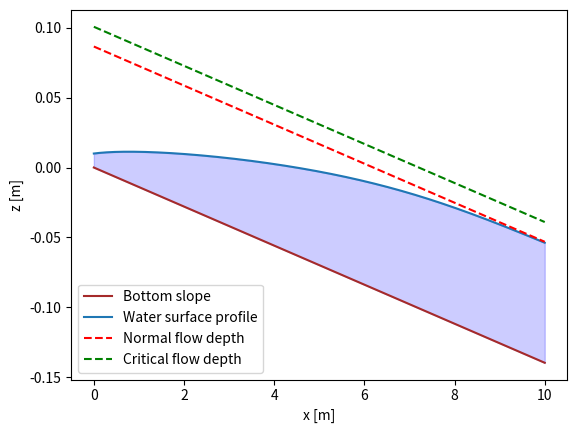

This chart was generated by the following Python code: (Note: this script raises an exception after producing the figure.)
# -*- coding: utf-8 -*-
#%% libraries
import numpy as np
from scipy.integrate import odeint
import matplotlib.pyplot as plt
from matplotlib.patches import Ellipse

save_path = 'C:/Users/<user>/OneDrive - TU Wien/Bachelorarbeit/Figures/'

#%% Flow parameters

def normal_flow_depth(theta, K, q):
    #theta= slope angle, K= Manning-Strickler coefficient, q = Q/B specific discharge
    #Jf= Bottom slope, hn = Normal flow depth
    Jf = np.sin(theta)
    hn = (q/(K*Jf**(1/2)))**(3/5)
    return hn

def critical_flow_depth(theta, q):
    # theta= slope angle, q=specific discharge
    #hc= ciritical flow depth
    g = 9.81
    hc = (q**2/g*np.cos(theta))**(1/3)
    return hc

def froudenumber(h, q, theta):
     g = 9.81
     Fr = q/((g*np.cos(theta)*h**3)**(1/2))
     return Fr
 
def flow_regime(h, q, theta):
    g = 9.81
    Fr = q/((g*np.cos(theta)*h**3)**(1/2))
    if Fr>1:
        return 'supercritical/torrential'
    if Fr<1:
        return 'subcritical/fluvial'
    if Fr==1:
        return 'critical flow'
    
    
def velocity(q, h):
    u = q/h
    return u

#%% Bresse equation
def bresse(h,x,  theta, K, q):
    g = 9.81
    roh = 1000
    u=q/h
    tau_b= (roh * g/K**2)*u**2/h**(1/3)
    dhdx= (g*np.sin(theta)-tau_b/(roh*h))/(g*np.cos(theta)-q**2/h**3)
    return dhdx

#%% solving
def solve_bresse(h0, x, theta, K, q):
    sol = odeint(bresse, h0, x, args=(theta, K, q))
    return sol
#%% Example: Dam gate

#First case
x = np.linspace(0, 10, 500)
theta = 0.8 * np.pi / 180
K = 50
q = 0.1
h0 = 0.01

bed = x * -np.tan(theta)
sol = solve_bresse(h0, x, theta, K, q)
hc = critical_flow_depth(theta, q)
hn = normal_flow_depth(theta, K, q)
sol = bed + sol[:, 0]

plt.plot(x, bed, color='brown', linestyle='-', label='Bottom slope')
plt.plot(x, sol, label='Water surface profile')
plt.plot(x,hn + bed, color='red', linestyle='--', label='Normal flow depth')
plt.plot(x, hc + bed, color='green', linestyle='--', label='Critical flow depth')
plt.fill_between(x, bed, sol, color='blue', alpha=0.2)
plt.xlabel('x [m]')
plt.ylabel('z [m]')
plt.legend(loc='lower left')
#plt.title('backwater curve small dam gate 1')
plt.savefig(save_path + 'backwater_curve_small_damgate_torr.png')
plt.show()

#Second case
# with hydraulic jump at around 3.4m, model no longer valid
x = np.linspace(0, 3.4, 500)
theta = 0.25 * np.pi / 180
K = 50
q = 0.1
h0 = 0.05
h0_1 = 0.1

bed = x * -np.tan(theta)
sol = solve_bresse(h0, x, theta, K, q)
hc = critical_flow_depth(theta, q)
hn = normal_flow_depth(theta, K, q)
sol = bed + sol[:, 0]


plt.plot(x, bed, color='brown', linestyle='-', label='Bottom slope')
plt.plot(x, sol, label='Water surface profile')
plt.plot(x,hn + bed, color='red', linestyle='--', label='Normal flow depth')
plt.plot(x, hc + bed, color='green', linestyle='--', label='Critical flow depth')
plt.fill_between(x, bed, sol, color='blue', alpha=0.2)
plt.xlabel('x [m]')
plt.ylabel('z [m]')
#plt.title('backwater curve small dam gate 2')
plt.legend(loc='lower left')
plt.savefig(save_path + 'backwater_curve_small_damgate_flu.png')

plt.show()
#%% Example: Dam
# Maximum height for flood mitigation
def h_max_solution(hn, initial_h0, x, theta, K, q):
    h0 = initial_h0
    max_iterations = 1000  
    iteration = 0
    
    while iteration < max_iterations:
        sol = solve_bresse(h0, x, theta, K, q)
        h_max = sol[-1]
        deviation = np.abs(h_max - hn)
        if deviation > 0.01:
            return h0
        h0 += 0.1
        iteration += 1
    print("no solution found")
    return None

#%% Example: First case

# Plot velocity and backwater curve
h0= 1
q = 0.1
K = 50
theta = 0.3* np.pi / 180

hn = normal_flow_depth(theta, K, q)
hc = critical_flow_depth(theta, q)
upstream_flow_1 = flow_regime(hn, q, theta)

#backwatercurve boundary conditions downstream
x = np.linspace( 0, -200, 500)

bed = x * -np.tan(theta)
sol = solve_bresse(h0, x, theta, K, q)
hc = critical_flow_depth(theta, q)
hn = normal_flow_depth(theta, K, q)
Sol = bed + sol[:, 0]
u = velocity(q, sol)

cmap = plt.get_cmap('jet')

plt.plot(x, bed, color='brown', linestyle='-', label='Bottom slope')
plt.plot(x, Sol, label='Water surface profile')
plt.plot(x,hn + bed, color='red', linestyle='--', label='Normal flow depth')
plt.plot(x, hc + bed, color='green', linestyle='--', label='Critical flow depth')
for i in range(len(x) - 1):
    plt.fill_between(x[i:i+2], bed[i:i+2], Sol[i:i+2], color=cmap((u[i] - np.min(u)) / (np.max(u) - np.min(u))), alpha=0.2)
sm = plt.cm.ScalarMappable(cmap=cmap, norm=plt.Normalize(vmin=np.min(u), vmax=np.max(u)))
sm.set_array([])
cbar = plt.colorbar(sm, alpha=0.5)
cbar.set_label('Velocity [m/s]')
#plt.title('Dam backwater curve and velocity')
plt.xlabel('x [m]')
plt.ylabel('z [m]')
plt.legend()
plt.savefig(save_path + 'backwater_curve_dam_flu.png')
plt.show()

# Maximum height of the dam for flood mitigation of a village 2,5km upstream
x = np.linspace(0, -2500, 500)

h_max = h_max_solution(hn, 3, x, theta, K, q)

h0= h_max
x = np.linspace(0, -2500, 500)
sol = solve_bresse(h0, x, theta, K, q)
Sol = bed + sol[:, 0]
u = velocity(q, sol)


plt.plot(x, bed, color='brown', linestyle='-', label='Slope')
plt.plot(x, Sol, label='bresse')
plt.plot(x,hn + bed, color='red', linestyle='--', label='hn')
plt.plot(x, hc + bed, color='green', linestyle='--', label='hc')
plt.fill_between(x, bed, Sol, color='blue', alpha=0.2)
plt.xlabel('x [m]')
plt.ylabel('z [m]')
plt.legend()
plt.show()

#%% Example: Second case
h0= 1
q = 0.1
K = 50
theta = 0.8* np.pi / 180
hn = normal_flow_depth(theta, K, q)
hc = critical_flow_depth(theta, q)
upstream_flow_2 = flow_regime(hn, q, theta)

#backwatercurve boundary conditions downstream
x = np.linspace( 0, -62, 500)

bed = x * -np.tan(theta)
sol = solve_bresse(h0, x, theta, K, q)
hc = critical_flow_depth(theta, q)
hn = normal_flow_depth(theta, K, q)
Sol = bed + sol[:, 0]
u = velocity(q, sol)

cmap = plt.get_cmap('jet')
plt.plot(x, bed, color='brown', linestyle='-', label='Bottom slope')
plt.plot(x, Sol, label='Water surface profile')
plt.plot(x,hn + bed, color='red', linestyle='--', label='Normal flow depth')
plt.plot(x, hc + bed, color='green', linestyle='--', label='Critical flow depth')
for i in range(len(x) - 1):
    plt.fill_between(x[i:i+2], bed[i:i+2], Sol[i:i+2], color=cmap((u[i] - np.min(u)) / (np.max(u) - np.min(u))), alpha=0.2)
sm = plt.cm.ScalarMappable(cmap=cmap, norm=plt.Normalize(vmin=np.min(u), vmax=np.max(u)))
sm.set_array([])
cbar = plt.colorbar(sm, alpha=0.5)
cbar.set_label('Velocity [m/s]')
#plt.title('Dam backwater curve and velocity')
plt.xlabel('x [m]')
plt.ylabel('z [m]')
plt.legend()
plt.savefig(save_path + 'backwater_curve_dam_torr.png')
plt.show()

#%% HYDRAULIC JUMP
def conjugate_depth(h1, q, theta):
    g = 9.81
    Fr = q/((g*np.cos(theta)*h1**3)**(1/2))
    h2 = h1*(0.5*((1+8*Fr**2)**(1/2)-1))
    return h2

def length_hjump(h1, q, theta):
    g = 9.81
    Fr = q/((g*np.cos(theta)*h1**3)**(1/2))
    L = 160* np.tanh(Fr/20)-12
    return L

def length_hjump_1(h2, theta):
    Jf = np.tan(theta)
    L = 6.1 + 4* Jf
    return L
#%% Example: seperate backwater curve upstream and downstream
# backwatercurve upstream
x = np.linspace(0, 20, 500)
theta = 0.8 * np.pi / 180
K = 50
q = 0.1
h0 = 0.05
hc = critical_flow_depth(theta, q)
hn = normal_flow_depth(theta, K, q)

bed = x * -np.tan(theta)
sol = solve_bresse(h0, x, theta, K, q)
Sol = bed + sol[:, 0]
h2_con = conjugate_depth(sol, q, theta)

fig, axs = plt.subplots(2, 2, figsize=(16, 10))
x = np.linspace(-20, 0, 500)

axs[0,0].plot(x, bed, color='brown', linestyle='-', label='Bottom slope')
axs[0,0].plot(x, Sol, label='Water surface profile')
axs[0,0].plot(x,hn + bed, color='red', linestyle='--', label='Normal flow depth')
axs[0,0].plot(x, hc + bed, color='green', linestyle='--', label='Critical flow depth')
axs[0,0].fill_between(x, bed, Sol, color='blue', alpha=0.2)
axs[0,0].set_xlabel('x [m]')
axs[0,0].set_ylabel('z [m]')
axs[0,0].set_title('Dam gate')
axs[0,0].legend(loc = 'lower left')

axs[1,0].plot(x, sol, label='Water surface profile')
axs[1,0].axhline(hn, color='red', linestyle='--', label='Normal flow depth')
axs[1,0].axhline(hc, color='green', linestyle='--', label='Critical flow depth')
axs[1,0].set_xlabel('x [m]')
axs[1,0].set_ylabel('h [m]')
axs[1,0].legend(loc = 'lower left')

x_1 = np.linspace(0, -12 ,500)
h0_1 = 0.3
bed = x_1 * -np.tan(theta)
sol_1 = solve_bresse(h0_1, x_1, theta, K, q)
Sol_1 = bed + sol_1[:, 0]
axs[0,1].plot(x_1, bed, color='brown', linestyle='-', label='Bottom slope')
axs[0,1].plot(x_1, Sol_1, label='Water surface profile')
axs[0,1].plot(x_1,hn + bed, color='red', linestyle='--', label='Normal flow depth')
axs[0,1].plot(x_1, hc + bed, color='green', linestyle='--', label='Critical flow depth')
axs[0,1].fill_between(x_1, bed, Sol_1, color='blue', alpha=0.2)
axs[0,1].set_xlabel('x [m]')
axs[0,1].set_ylabel('z [m]')
axs[0,1].legend(loc = 'lower left')
axs[0,1].set_title('Dam')

axs[1,1].plot(x_1, sol_1, label='Water surface profile')
axs[1,1].plot(x, h2_con, label ='Conjugate depth', linestyle ='--')
axs[1,1].axhline(hn, color='red', linestyle='--', label='Normal flow depth')
axs[1,1].axhline(hc, color='green', linestyle='--', label='Critical flow depth')
axs[1,1].set_xlabel('x [m]')
axs[1,1].set_ylabel('h [m]')
axs[1,1].legend(loc = 'lower left')
plt.savefig(save_path + 'backwater_curve_dam_damgate.png')
plt.show()
#%% hydraulic jump
d = np.where(h2_con - sol_1 > 0)[0]
x2_con = x_1[d[0]]
H2 = h2_con[d[0]]
x1_con = 20+ x2_con
H1 = conjugate_depth(H2, q, theta)
H_jump = H2-H1


L = length_hjump(H1, q, theta)
L1 = length_hjump_1(H2, theta)
#%% complete backwater curve
x_sol = np.linspace(0,20,1000)
bed = x_sol* -np.tan(theta)
bed_h1 = bed[:500]
bed_h2 = bed[500:]
x_h1 = np.linspace(0, x1_con, 500)
sol_h1 = solve_bresse(h0, x_h1, theta, K, q)
Sol_h1 = bed_h1 + sol_h1[:, 0]

x_h2 = np.linspace(0, x2_con, 500)
sol_h2 = solve_bresse(h0_1, x_h2, theta, K, q)
Sol_h2 = bed_h1 + sol_h2[:, 0]
x_h2_1 = 20 + x_h2

ellipse = Ellipse((x1_con, H1 + H_jump / 2), 0.1, H_jump, color='red', alpha=0.5)

plt.figure(figsize=(12, 6))
plt.plot(x_h1, sol_h1, label ='Water surface profile', color = 'blue')
plt.plot(x_h2_1, sol_h2, color='blue')
plt.fill_between(x_h1, sol_h1[:,0], color='blue', alpha=0.2)
plt.fill_between(x_h2_1, sol_h2[:,0], color='blue', alpha=0.2)
plt.axhline(hn, color='red', linestyle='--', label='Normal flow depth')
plt.axhline(hc, color='green', linestyle='--', label='Critical flow depth')
plt.gca().add_patch(ellipse)
plt.text(x1_con , H1 + H_jump / 2 + 0.06 , 'Hydraulic Jump', color='red', ha='center', va='center')
plt.xlabel('x[m]')
plt.ylabel('h[m]')
#plt.title('Backwater curve between gate and dam')
plt.legend()
plt.savefig(save_path + 'backwater_curve_combined.png')


#%% specific energy and pressure loss
def specific_energy(h, q):
    g = 9.81
    Es = h + (q**2)/(2*g*h**2)
    return Es

def pressure_drop(dH, H1, H2):
    dP = dH**3/(4*H1*H2)
    return dP

h = np.linspace(0.07, 0.15, 500)
Es = specific_energy(h, q)
Es_h1 = specific_energy(H1, q)
Es_h2 = specific_energy(H2, q)
Es_d = Es_h1-Es_h2

fig, ax = plt.subplots( figsize=(12, 8))

ax.plot(Es, h, label = 'specific energy')
ax.scatter(Es_h1, H1, label = 'supercritical')
ax.scatter(Es_h2, H2, label = 'subcritical')
ax.plot([Es_h1, Es_h2], [H1, H2], 'k--') 
ax.axvline(x=Es_h1, color='gray', linestyle='--')
ax.hlines(H2, Es_h1, Es_h2, colors = 'red', label ='Energy loss')
ax.legend()
ax.set_title('specific energy curve')
ax.set_xlabel('Es')
ax.set_ylabel('h')
plt.savefig(save_path + 'specific_energy.png')

dP = pressure_drop(H_jump, H1, H2)    
#%% changing slope

def slope(theta, K,q):
    hn = normal_flow_depth(theta, K, q)
    hc = critical_flow_depth(theta, q)
    if hn> hc:
        return 'mild slope'
    if hc> hn:
        return 'steep slope'
    if hc == hn:
        return 'critical slope'
    
def slopechange(theta_up, theta_do, K,q):
    slope_up = slope(theta_up, K, q)
    slope_do = slope(theta_do, K, q)
    if slope_up == 'steep slope' and slope_do == 'mild slope':
        return 'hydraulic jump'
    if slope_up == 'mild slope' and slope_do == 'steep slope':
        return 'no hydraulic jump, but flowregimechange'
    if slope_up == 'steep slope' and slope_do == 'steep slope':
        return 'flowregime stays supercritical'
    if slope_up == 'mild slope' and slope_do == 'mild slope':
        return 'flowregime stays subcritical'
    else:
        return 'critical slope'      

def slopechange_hjump(theta_up, theta_do, K, q, x_stop, steps):
    hn_up = normal_flow_depth(theta_up, K, q)
    H2_up = conjugate_depth(hn_up, q, theta_up)
    hn_do = normal_flow_depth(theta_do, K, q)
    H1_do = conjugate_depth(hn_do, q, theta_do)
    if H2_up < hn_do:
        '''hydraulic jump before slope change'''
        x = np.linspace(0,x_stop,steps)
        sol = solve_bresse(H2_up, x, theta_up, K, q)
        d = np.where(sol - hn_do > 0.01)[0]
        distance = x[d[0]]
        X = np.linspace(0, distance, steps)
        Sol = solve_bresse(H2_up, X, theta_up, K, q)
        return [Sol, distance, hn_do]
    if H1_do > hn_up:
        '''hydraulic jump after slope change'''
        x = np.linspace(0, -x_stop, steps)
        sol = solve_bresse(H1_do, x, theta_do, K, q)
        d = np.where(sol - hn_up < 0.01)[0]
        distance = x[d[0]]
        X = np.linspace(0, distance, steps)
        Sol = solve_bresse(H1_do, X, theta_do, K, q)
        return [Sol, distance, hn_up]
    else:
        return 'error'

def sub_to_supercritical_slopechange(theta_up, theta_do, K, q, x_stop, steps):
    #upstream
    hc_up = critical_flow_depth(theta_up, q)
    hn_up = normal_flow_depth(theta_up, K, q)
    start_up = hc_up * 1.001
    x_up = np.linspace(0, -x_stop/2, int(steps/2))
    sol_up = solve_bresse(start_up, x_up, theta_up, K, q)
    d_up = np.where(hn_up - sol_up < 0.01)[0]
    distance_up = x_up[d_up[0]]
    X_up = np.linspace(0, distance_up, int(steps/2))
    Sol_up = solve_bresse(start_up, X_up, theta_up, K, q)
    
    #downstream
    hc_do = critical_flow_depth(theta_do, q)
    hn_do = normal_flow_depth(theta_do, K, q)
    start_do = hc_do * 0.999
    x_do = np.linspace(0, x_stop, int(steps/2))
    sol_do = solve_bresse(start_do, x_do, theta_do, K, q)
    d_do = np.where(sol_do - hn_do < 0.01)[0]
    distance_do = x_do[d_do[0]]
    X_do = np.linspace(0, distance_do, int(steps/2))
    Sol_do = solve_bresse(start_do, X_do, theta_do, K, q)
    
    return [Sol_up, Sol_do, distance_up, distance_do]

    
def subcritical_slopechange(theta_up, theta_do, K, q, x_stop, steps):
    hn_up = normal_flow_depth(theta_up, K, q)
    hn_do = normal_flow_depth(theta_do, K, q)
    x_up = np.linspace(0, -x_stop, steps)
    sol_up = solve_bresse(hn_do, x_up, theta_up, K, q)
    if hn_up < hn_do:#M1 curve
        d = np.where(sol_up - hn_up < 0.01)[0]
        distance = x_up[d[0]]
        X = np.linspace(0, distance, steps)
        Sol_up = solve_bresse(hn_do, X, theta_up, K, q)
        return [sol_up,distance, hn_do]
    if hn_up > hn_do:#M2 curve
        d = np.where(hn_up - sol_up < 0.01)[0]
        distance = x_up[d[0]]
        X = np.linspace(0, distance, steps)
        Sol_up = solve_bresse(hn_do, X, theta_up, K, q)
        return [Sol_up, distance, hn_do]
    
    
def supercritical_slopechange(theta_up, theta_do, K, q, x_stop, steps):
    hn_up = normal_flow_depth(theta_up, K, q)
    hn_do = normal_flow_depth(theta_do, K, q)
    x_do = np.linspace(0, x_stop, steps)
    sol_do = solve_bresse(hn_up, x_do, theta_do, K, q)
    if hn_up < hn_do:
        d = np.where(hn_do - sol_do < 0.01)[0]
        distance = x_do[d[0]]
        X = np.linspace(0, distance, steps)
        Sol_do = solve_bresse(hn_up, X, theta_do, K, q)
        return [Sol_do,distance, hn_up]
    if hn_up > hn_do:
        d = np.where(sol_do - hn_do < 0.01)[0]
        distance = x_do[d[0]]
        X = np.linspace(0, distance, steps)
        Sol_do = solve_bresse(hn_up, X, theta_do, K, q)
        return [Sol_do, distance, hn_up]
        
   
def slopechange_backwatercurve(theta_up, theta_do, K, q, x_stop, steps):
    s_c = slopechange(theta_up, theta_do, K, q)
    if s_c == 'hydraulic jump':
        sol = slopechange_hjump(theta_up, theta_do, K, q, x_stop, steps)
    if s_c == 'no hydraulic jump, but flowregimechange':
        sol = sub_to_supercritical_slopechange(theta_up, theta_do, K, q, x_stop, steps)
    if s_c == 'flowregime stays supercritical':
        sol = supercritical_slopechange(theta_up, theta_do, K, q, x_stop, steps)
    if s_c == 'flowregime stays subcritical':
        sol = subcritical_slopechange(theta_up, theta_do, K, q, x_stop, steps)
    return sol
    
#%% Example: Hydraulic jump before slope change

Jf_up = 0.08
Jf_do = 0.005
theta_up = np.arctan(Jf_up)
theta_do = np.arctan(Jf_do)
K = 17
B = 15
Q = 150
q = Q/B
slopechange1 = slopechange(theta_up, theta_do, K, q)
curve = slopechange_backwatercurve(theta_up, theta_do, K, q, 100, 500)
sol_up_a = curve[0]
distance = curve[1]


x_up_b = np.linspace(0, 20, 500)
x_up_a = np.linspace(20, 20 + distance, 500)
r = 50-(20+distance)
x_do = np.linspace(0,r, 500 )
x_do_1 = np.linspace(20+distance, 50, 500)

hc_up = critical_flow_depth(theta_up, q)
hn_up = normal_flow_depth(theta_up, K, q)
hc_do = critical_flow_depth(theta_do, q)
hn_do = normal_flow_depth(theta_do, K, q)

sol_up_b = solve_bresse(hn_up, x_up_b, theta_up, K, q)
sol_do = solve_bresse(hn_do, x_do, theta_do, K, q)

h2_con_up = conjugate_depth(sol_up_b, q, theta_up)
h1_con_do = conjugate_depth(sol_do, q, theta_do)


#plot without slope
x_hjump = 20
H_jump = sol_up_a[0][0] - hn_up
ellipse = Ellipse((x_hjump, hn_up + H_jump / 2), 1.5, H_jump, color='red', alpha=0.5)


fig, ax = plt.subplots(figsize=(12, 6))
x = np.linspace(0,50, 500)


ax.plot(x_up_a, sol_up_a, label='Backwater curve', color='cyan', linewidth = 2.5)
ax.plot(x_up_b, sol_up_b, label ='Water surface at normal flow depth upstream', color='lightblue', linewidth = 2.5)
ax.plot(x_do_1, sol_do, label ='Water surface at normal flow depth downstream', color='darkblue', linewidth = 2.5)
ax.fill_between(x_up_b, sol_up_b[:,0], color='blue', alpha=0.2)
ax.fill_between(x_up_a,sol_up_a[:,0], color='blue', alpha=0.2)
ax.fill_between(x_do_1 ,sol_do[:,0], color='blue', alpha=0.2)
ax.plot(x, h2_con_up, label ='Conjugate depth upstream', linestyle ='--', color = 'darkgreen')
ax.plot(x, h1_con_do, label ='Conjugate downstream', linestyle ='--', color = 'yellow')
ax.hlines(hc_up, 0, 50, label = 'Critical depth', linestyle ='--', color = 'magenta')
#ax.hlines(hc_do, 0, 100, label = 'critical height', linestyle ='--', color = 'purple')
ax.add_patch(ellipse)
ax.text(x_hjump , hn_up + H_jump / 2 + 1 , 'Hydraulic Jump', color='red', ha='center', va='center')
ax.axvline(20+distance, linestyle = '--', color = 'darkblue')
ax.text(20+distance, 1.5 , 'Change of slope', color='darkblue', ha='center', va='center')
ax.legend(loc = 'lower right')
plt.savefig(save_path + 'slopechange_hjump_before_wo.png')

#ax.set_title('backwater curve changing slope')


# plot with slope
fig, ax = plt.subplots(figsize=(12,6))
x_up_b = np.linspace(0,20,500) 
x_up_a = np.linspace(20, 20+distance, 500)
x_do = np.linspace(20+distance, 100, 500)
bed_up_b = x_up_b * -np.tan(theta_up)
bed_up_a = bed_up_b[-1] - (x_up_a - x_up_a[0]) * np.tan(theta_up)
bed_do = bed_up_a[-1] - (x_do - x_do[0]) * np.tan(theta_do)
Sol_up_b = bed_up_b + sol_up_b[:, 0]
Sol_up_a = bed_up_a + sol_up_a[:, 0]
Sol_do = bed_do + sol_do[:,0]
x_hjump = 20
H_jump = h2_con_up[0][0] - hn_up
ellipse = Ellipse((x_hjump, Sol_up_b[-1] + H_jump / 2), 1.5, H_jump, color='red', alpha=0.5)


ax.plot(x_up_b, Sol_up_b, label ='hn upstream', color='lightblue', linewidth = 2.5)
ax.plot(x_up_a, Sol_up_a, label='S1 curve', color='cyan', linewidth = 2.5)
ax.plot(x_do, Sol_do, label ='hn downstream', color='darkblue', linewidth = 2.5)
ax.plot(x_up_b, bed_up_b, color = 'brown', label = 'slope')
ax.plot(x_up_a, bed_up_a, color = 'brown')
ax.plot(x_do, bed_do, color = 'brown')
ax.fill_between(x_up_b, bed_up_b, Sol_up_b, color='blue', alpha=0.2)
ax.fill_between(x_up_a, bed_up_a, Sol_up_a, color='blue', alpha=0.2)
ax.fill_between(x_do, bed_do, Sol_do, color='blue', alpha=0.2)
ax.add_patch(ellipse)
ax.text(x_hjump , Sol_up_b[-1] + H_jump / 2 + 1 , 'Hydraulic Jump', color='red', ha='center', va='center')
ax.set_xlabel('x [m]')
ax.set_ylabel('z [m]')
ax.set_title('backwater curve changing slope: hydraulic jump upstream')
ax.legend()
plt.savefig(save_path + 'slopechange_hjump_before_w.png')


#%% Example: hydraulic jump after slopechange
Jf_up = 0.2
Jf_do = 0.009
theta_up = np.arctan(Jf_up)
theta_do = np.arctan(Jf_do)
K = 17
B = 15
Q = 150
q = Q/B
slopechange2 = slopechange(theta_up, theta_do, K, q)

hn_up = normal_flow_depth(theta_up, K, q)
hn_do = normal_flow_depth(theta_do, K, q)
hc_up = critical_flow_depth(theta_up, q)
hc_do = critical_flow_depth(theta_do, q)
h2_con_up_zahl = conjugate_depth(hn_up, q, theta_up)
h1_con_do_zahl = conjugate_depth(hn_do, q, theta_do)

curve_1 = slopechange_backwatercurve(theta_up, theta_do, K, q, 100, 500)
sol_do_b = curve_1[0]
distance = curve_1[1]

x_up = np.linspace(0, 20, 500)
x_do_b = np.linspace(20 - distance, 20, 500)
r = 100- (20-distance)
x_do_a_1 = np.linspace(0,r, 500 )
x_do_a = np.linspace(20-distance, 100, 500)


sol_up = solve_bresse(hn_up, x_up, theta_up, K, q)
sol_do_a = solve_bresse(hn_do, x_do_a_1, theta_do, K, q)

h2_con_up = conjugate_depth(sol_up, q, theta_up)
h1_con_do = conjugate_depth(sol_do_a, q, theta_do)

x_hjump = 20 - distance
H_jump = hn_do - h1_con_do_zahl 
ellipse = Ellipse((x_hjump, h1_con_do_zahl + H_jump / 2), 1.5, H_jump, color='red', alpha=0.5)

#plot without slope
fig, ax = plt.subplots(figsize=(12, 6))
x = np.linspace(0,100, 500)

ax.plot(x_do_b, sol_do_b, label='Backwater curve', color='cyan', linewidth = 2.5)
ax.plot(x_up, sol_up, label ='Water surface at normal flow depth upstream', color='lightblue', linewidth = 2.5)
ax.plot(x_do_a, sol_do_a, label ='Water surface at normal flow depth downstream', color='darkblue', linewidth = 2.5)
ax.fill_between(x_up, sol_up[:,0], color='blue', alpha=0.2)
ax.fill_between(x_do_b,sol_do_b[:,0], color='blue', alpha=0.2)
ax.fill_between(x_do_a ,sol_do_a[:,0], color='blue', alpha=0.2)
ax.plot(x, h2_con_up, label ='Conjugate depth upstream', linestyle ='--', color = 'darkgreen')
ax.plot(x, h1_con_do, label ='Conjugate depth downstream', linestyle ='--', color = 'yellow')
ax.hlines(hc_up, 0, 100, label = 'Critical depth', linestyle ='--', color = 'magenta')
#ax.hlines(hc_do, 0, 100, label = 'critical height', linestyle ='--', color = 'purple')
ax.add_patch(ellipse)
ax.text(x_hjump , hn_up + H_jump / 2 + 1.4 , 'Hydraulic Jump', color='red', ha='center', va='center')
ax.text(20, 0.5 , 'Change of slope', color='darkblue', ha='center', va='center')
ax.axvline(20, linestyle = '--', color = 'darkblue')
ax.legend()
#ax.set_title('backwater curve changing slope: hydraulic jump downstream')
plt.savefig(save_path + 'slopechange_hjump_after_wo.png')


# plot with slope
fig, ax = plt.subplots(figsize=(12, 6))

bed_up = x_up * -np.tan(theta_up)
bed_do_b = bed_up[-1] - (x_do_b - x_do_b[-1]) * np.tan(theta_do)
bed_do_a = bed_do_b[-1] - (x_do_b - x_do_b[-1]) * np.tan(theta_do)
Sol_up = bed_up + sol_up[:, 0]
Sol_do_b = bed_do_b + sol_do_b[:, 0]
Sol_do_a = bed_do_a + sol_do_a[:,0]


ellipse = Ellipse((x_hjump, Sol_do_b[0]+ abs(Sol_do_b[0] - Sol_do_a[-1]) / 2), 1.5, H_jump, color='red', alpha=0.5)


ax.plot(x_up, Sol_up, label ='hn upstream', color='lightblue', linewidth = 2.5)
ax.plot(x_do_b, Sol_do_b, label='S1 curve', color='cyan', linewidth = 2.5)
ax.plot(x_do_a, Sol_do_a, label ='hn downstream', color='darkblue', linewidth = 2.5)
ax.plot(x_up, bed_up, color = 'brown', label = 'slope')
ax.plot(x_do_b, bed_do_b, color = 'brown')
ax.plot(x_do_a, bed_do_a, color = 'brown')
ax.fill_between(x_up, bed_up, Sol_up, color='blue', alpha=0.2)
ax.fill_between(x_do_b, bed_do_b, Sol_do_b, color='blue', alpha=0.2)
ax.fill_between(x_do_a, bed_do_a, Sol_do_a, color='blue', alpha=0.2)
ax.add_patch(ellipse)
ax.text(x_hjump , Sol_do_b[0] + H_jump / 2 + 1 , 'Hydraulic Jump', color='red', ha='center', va='center')
ax.text(20, 0.5 , 'Change of slope', color='darkblue', ha='center', va='center')
ax.axvline(20, linestyle = '--', color = 'darkblue')
ax.set_xlabel('x [m]')
ax.set_ylabel('z [m]')
ax.set_title('changing slope backwater curve')
plt.savefig(save_path + 'slopechange_hjump_after_w.png')

ax.legend()

#%% Example: mild slopechange
K = 17
B = 15
Q = 150
q = Q/B
Jf_up = 0.005
Jf_do = 0.003
theta_up = np.arctan(Jf_up)
theta_do = np.arctan(Jf_do)
slopechange4 = slopechange(theta_up, theta_do, K, q)
hn_up = normal_flow_depth(theta_up, K, q)
hc_up = critical_flow_depth(theta_up, q)
hn_do = normal_flow_depth(theta_do, K, q)
hc_do = critical_flow_depth(theta_do, q)


curve_3 = slopechange_backwatercurve(theta_up, theta_do, K, q, 800, 500)
sol_up = curve_3[0]
distance = curve_3[1]
x_do_1 = np.linspace(0, 2000+distance, 500)
sol_do = solve_bresse(hn_do, x_do_1, theta_do, K, q)
x_up = np.linspace(-distance,0, 500)
x_do = np.linspace(-distance, 2000, 500)
x = np.linspace(0,2000,500)

#plot without slope
fig, ax = plt.subplots(figsize=(12, 6))
ax.plot(x_up, sol_up, label ='back water curve', color='lightblue', linewidth = 2.5)
ax.plot(x_do, sol_do, label ='Water surface at normal flow depth downstream', color='darkblue', linewidth = 2.5)
ax.hlines(hn_up, 0, -distance,label = 'Normal flow depth upstream', linestyle ='--', color = 'purple')
ax.fill_between(x_up, sol_up[:,0], color='blue', alpha=0.2)
ax.fill_between(x_do,sol_do[:,0], color='blue', alpha=0.2)
ax.hlines(hc_up, 0, 2000, label = 'Critical depth', linestyle ='--', color = 'magenta')
ax.hlines(hc_do, 0, 2000, linestyle ='--', color = 'magenta')
ax.text(-distance, 0.5 , 'Change of slope', color='darkblue', ha='center', va='center')
ax.axvline(-distance, linestyle = '--', color = 'darkblue')
ax.legend()
#ax.set_title('backwater curve mild slopechange')
plt.savefig(save_path + 'slopechange_mild_wo.png')


#%% Example: steep slopechange
K = 17
B = 15
Q = 150
q = Q/B
Jf_up = 0.08
Jf_do = 0.15
theta_up = np.arctan(Jf_up)
theta_do = np.arctan(Jf_do)
slopechange5 = slopechange(theta_up, theta_do, K, q)
hn_up = normal_flow_depth(theta_up, K, q)
hc_up = critical_flow_depth(theta_up, q)
hn_do = normal_flow_depth(theta_do, K, q)
hc_do = critical_flow_depth(theta_do, q)

curve_4 = slopechange_backwatercurve(theta_up, theta_do, K, q, 100, 500)
sol_do = curve_4[0]
distance = curve_4[1]

x_up = np.linspace(0, 20, 500)
x_do = np.linspace(20, 20 + distance, 500)
sol_up = solve_bresse(hn_up, x_up, theta_up, K, q)


fig, ax = plt.subplots(figsize=(12, 6))
ax.plot(x_do, sol_do, label ='', color='darkblue', linewidth = 2.5)
ax.plot(x_up, sol_up, label ='Water surface at normal flow depth upstream', color='lightblue', linewidth = 2.5)
ax.hlines(hn_do, 20, 20+distance,label = 'Normal flow depth downstream', linestyle ='--', color = 'purple')
ax.fill_between(x_up, sol_up[:,0], color='blue', alpha=0.2)
ax.fill_between(x_do,sol_do[:,0], color='blue', alpha=0.2)
ax.hlines(hc_up, 0, 20+distance, label = 'Critical depth', linestyle ='--', color = 'magenta')
ax.hlines(hc_do, 0, 20+distance, linestyle ='--', color = 'magenta')
ax.text(20, 0.5 , 'Change of slope', color='darkblue', ha='center', va='center')
ax.axvline(20, linestyle = '--', color = 'darkblue')
ax.legend(loc ='lower right')
#ax.set_title('backwater curve steep slopechange')
plt.savefig(save_path + 'slopechange_steep_wo.png')

#%% Example: slopechange with flow regime change from fluvial to torrential 
Jf_up = 0.005
Jf_do = 0.07
theta_up = np.arctan(Jf_up)
theta_do = np.arctan(Jf_do)
K = 17
B = 15
Q = 150
q = Q/B
slopechange6 = slopechange(theta_up, theta_do, K, q)
x_up = np.linspace(0,-640,500)
x_do = np.linspace(0, 100, 500)

hn_up = normal_flow_depth(theta_up, K, q)
hc_up = critical_flow_depth(theta_up, q)
hc_do = critical_flow_depth(theta_do, q)
hn_do = normal_flow_depth(theta_do, K, q)

sol_up = solve_bresse(2.17, x_up, theta_up, K, q)
sol_do = solve_bresse(2.17, x_do, theta_do, K, q)

#plot without slope
fig, ax = plt.subplots(figsize=(12, 6))
ax.hlines(hn_up, 0,-1000, label ='hn up', linestyle = '--')
ax.hlines(hn_do, 0,100, label ='hn up', linestyle = '--')
ax.hlines(hc_up, 0, -100, label = 'critical height', linestyle ='--', color = 'magenta')
ax.hlines(hc_do, 0, 100, linestyle ='--', color = 'magenta')
ax.legend()

Sol = slopechange_backwatercurve(theta_up, theta_do, K, q, 2000, 500)
sol_up = Sol[0]
sol_do = Sol[1]
d_up = Sol[2]
d_do = Sol[3]
fig, ax = plt.subplots(figsize=(12, 6))
x_up = np.linspace(0,d_up, 250)
x_do = np.linspace(0, d_do, 250)
ax.plot(x_up, Sol[0], label = 'Backwater curve upstream')
ax.plot(x_do, Sol[1], label = 'Backwater curve downstream')
ax.hlines(hn_up, d_up,0, label ='Normal flow depth upstream', linestyle = '--', color = 'green')
ax.hlines(hn_do, 0, d_do, label = 'Normal flow depth downstream', linestyle ='--')
ax.hlines(hc_up, d_up, d_do, label = 'Critical depth', linestyle ='--', color = 'magenta')
ax.hlines(hc_do, d_up, d_do, linestyle ='--', color = 'magenta')
ax.axvline(0, linestyle = '--', color = 'darkblue')
ax.text(0, 3 , 'Change of slope', color='darkblue', ha='center', va='center')
ax.fill_between(x_up, Sol[0][:,0], color='blue', alpha=0.2)
ax.fill_between(x_do, Sol[1][:,0], color='blue', alpha=0.2)
ax.legend(loc = 'lower right')
plt.savefig(save_path + 'slopechange_fchange_wo.png')


#%% plot with slope
fig, ax = plt.subplots(figsize=(12, 6))

bed_up = x_up * -np.tan(theta_up)
bed_do = - x_do * np.tan(theta_do)
Sol_up_1 = bed_up + sol_up[:, 0]
Sol_do_1 = bed_do + sol_do[:, 0]


ax.plot(x_up, Sol_up_1, label ='subcritical backwater curve', color='lightblue', linewidth = 2.5)
ax.plot(x_do, Sol_do_1, label = 'supercritical backwater curve', color='cyan', linewidth = 2.5)
ax.plot(x_up, bed_up, color = 'brown', label = 'slope')
ax.plot(x_do, bed_do, color = 'brown')
ax.fill_between(x_up, bed_up, Sol_up_1, color='blue', alpha=0.2)
ax.fill_between(x_do, bed_do, Sol_do_1, color='blue', alpha=0.2)
ax.text(0, 0.5 , 'change of slope', color='darkblue', ha='center', va='center')
ax.axvline(0, linestyle = '--', color = 'darkblue')
ax.set_xlabel('x [m]')
ax.set_ylabel('z [m]')
ax.set_title('changing slope backwater curve')
ax.legend()
plt.savefig(save_path + 'slopechange_fchange_w.png')


